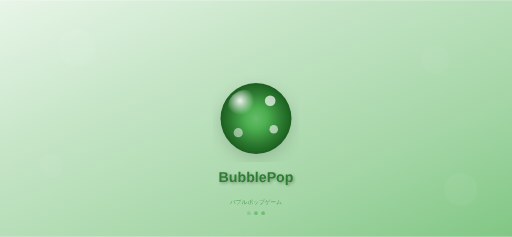
t = 0.00 s
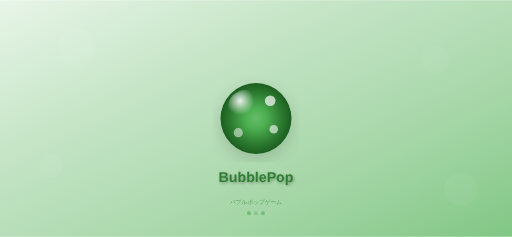
t = 0.38 s
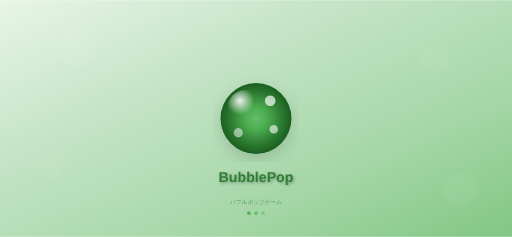
t = 0.68 s
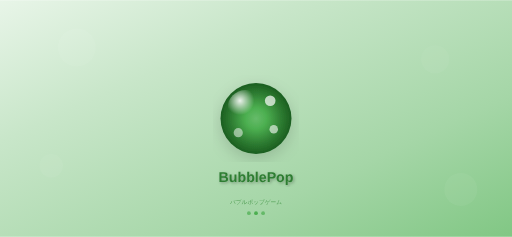
t = 1.05 s
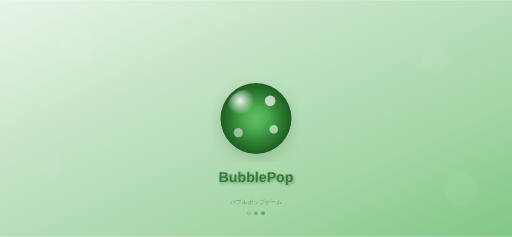
t = 1.43 s
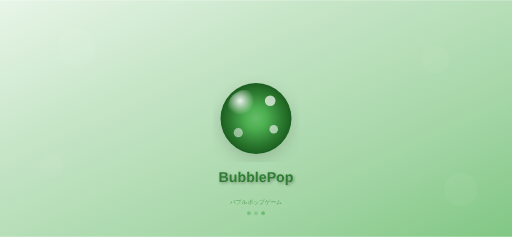
t = 1.73 s

The animated SVG that drew these frames (rendered in a browser with its animation timeline set to each time). Animation: 3 SMIL elements (animate=3); one cycle of 2.10 s, repeats indefinitely.

<svg xmlns="http://www.w3.org/2000/svg" width="844" height="390" viewBox="0 0 844 390">
        <defs>
            <!-- Background gradient optimized for splash screens -->
            <linearGradient id="splashBg-844x390" x1="0%" y1="0%" x2="100%" y2="100%">
                <stop offset="0%" style="stop-color:#E8F5E8"/>
                <stop offset="30%" style="stop-color:#C8E6C9"/>
                <stop offset="70%" style="stop-color:#A5D6A7"/>
                <stop offset="100%" style="stop-color:#81C784"/>
            </linearGradient>
            
            <!-- Main logo gradient -->
            <radialGradient id="splashLogo-844x390" cx="50%" cy="50%" r="50%">
                <stop offset="0%" style="stop-color:#66BB6A"/>
                <stop offset="30%" style="stop-color:#4CAF50"/>
                <stop offset="70%" style="stop-color:#2E7D32"/>
                <stop offset="100%" style="stop-color:#1B5E20"/>
            </radialGradient>
            
            <!-- Logo highlight -->
            <radialGradient id="splashHighlight-844x390" cx="35%" cy="30%" r="40%">
                <stop offset="0%" style="stop-color:rgba(255,255,255,0.9)"/>
                <stop offset="100%" style="stop-color:rgba(255,255,255,0)"/>
            </radialGradient>
            
            <!-- Text shadow filter -->
            <filter id="textShadow-844x390">
                <feDropShadow dx="2" dy="2" stdDeviation="3" flood-color="rgba(0,0,0,0.3)"/>
            </filter>
            
            <!-- Logo shadow filter -->
            <filter id="logoShadow-844x390">
                <feDropShadow dx="0" dy="8" stdDeviation="12" flood-color="rgba(0,0,0,0.15)"/>
            </filter>
        </defs>
        
        <!-- Background -->
        <rect width="844" height="390" fill="url(#splashBg-844x390)"/>
        
        <!-- Decorative background bubbles -->
        <circle cx="126.6" cy="78" r="31.2" 
                fill="rgba(255,255,255,0.1)" opacity="0.6"/>
        <circle cx="717.4" cy="97.5" r="23.4" 
                fill="rgba(255,255,255,0.08)" opacity="0.5"/>
        <circle cx="84.4" cy="273" r="19.5" 
                fill="rgba(255,255,255,0.12)" opacity="0.4"/>
        <circle cx="759.6" cy="312" r="27.300000000000004" 
                fill="rgba(255,255,255,0.09)" opacity="0.5"/>
        
        <!-- Main logo bubble -->
        <circle cx="422" cy="195" r="58.5" 
                fill="url(#splashLogo-844x390)" 
                filter="url(#logoShadow-844x390)"/>
        
        <!-- Logo highlight -->
        <circle cx="404.45" cy="177.45" 
                r="29.25" 
                fill="url(#splashHighlight-844x390)"/>
        
        <!-- Logo decorative bubbles -->
        <circle cx="445.4" cy="165.75" 
                r="8.775" 
                fill="rgba(255,255,255,0.7)"/>
        <circle cx="451.25" cy="212.55" 
                r="7.02" 
                fill="rgba(255,255,255,0.6)"/>
        <circle cx="392.75" cy="218.4" 
                r="7.605" 
                fill="rgba(255,255,255,0.5)"/>
        
        <!-- Game title -->
        <text x="422" y="300.3" 
              font-family="-apple-system, BlinkMacSystemFont, 'SF Pro Display', Helvetica, Arial, sans-serif" 
              font-size="23.4" 
              font-weight="700" 
              text-anchor="middle" 
              fill="#2E7D32"
              filter="url(#textShadow-844x390)">BubblePop</text>
        
        <!-- Subtitle -->
        <text x="422" y="335.4" 
              font-family="-apple-system, BlinkMacSystemFont, 'SF Pro Text', Helvetica, Arial, sans-serif" 
              font-size="9.36" 
              font-weight="400" 
              text-anchor="middle" 
              fill="#388E3C"
              opacity="0.8">バブルポップゲーム</text>
        
        <!-- Loading indicator area (bottom) -->
        <g transform="translate(422, 351)">
            <!-- Loading dots -->
            <circle cx="-11.7" cy="0" r="3.12" 
                    fill="#4CAF50" opacity="0.6">
                <animate attributeName="opacity" values="0.3;1;0.3" dur="1.5s" repeatCount="indefinite"/>
            </circle>
            <circle cx="0" cy="0" r="3.12" 
                    fill="#4CAF50" opacity="0.6">
                <animate attributeName="opacity" values="0.3;1;0.3" dur="1.5s" begin="0.3s" repeatCount="indefinite"/>
            </circle>
            <circle cx="11.7" cy="0" r="3.12" 
                    fill="#4CAF50" opacity="0.6">
                <animate attributeName="opacity" values="0.3;1;0.3" dur="1.5s" begin="0.6s" repeatCount="indefinite"/>
            </circle>
        </g>
        
        <!-- Device info (for development - remove in production) -->
        <!-- <text x="834" y="380" 
              font-family="SF Mono, Monaco, monospace" 
              font-size="10" 
              text-anchor="end" 
              fill="rgba(0,0,0,0.3)">iPhone 12/13 mini (844×390)</text> -->
    </svg>